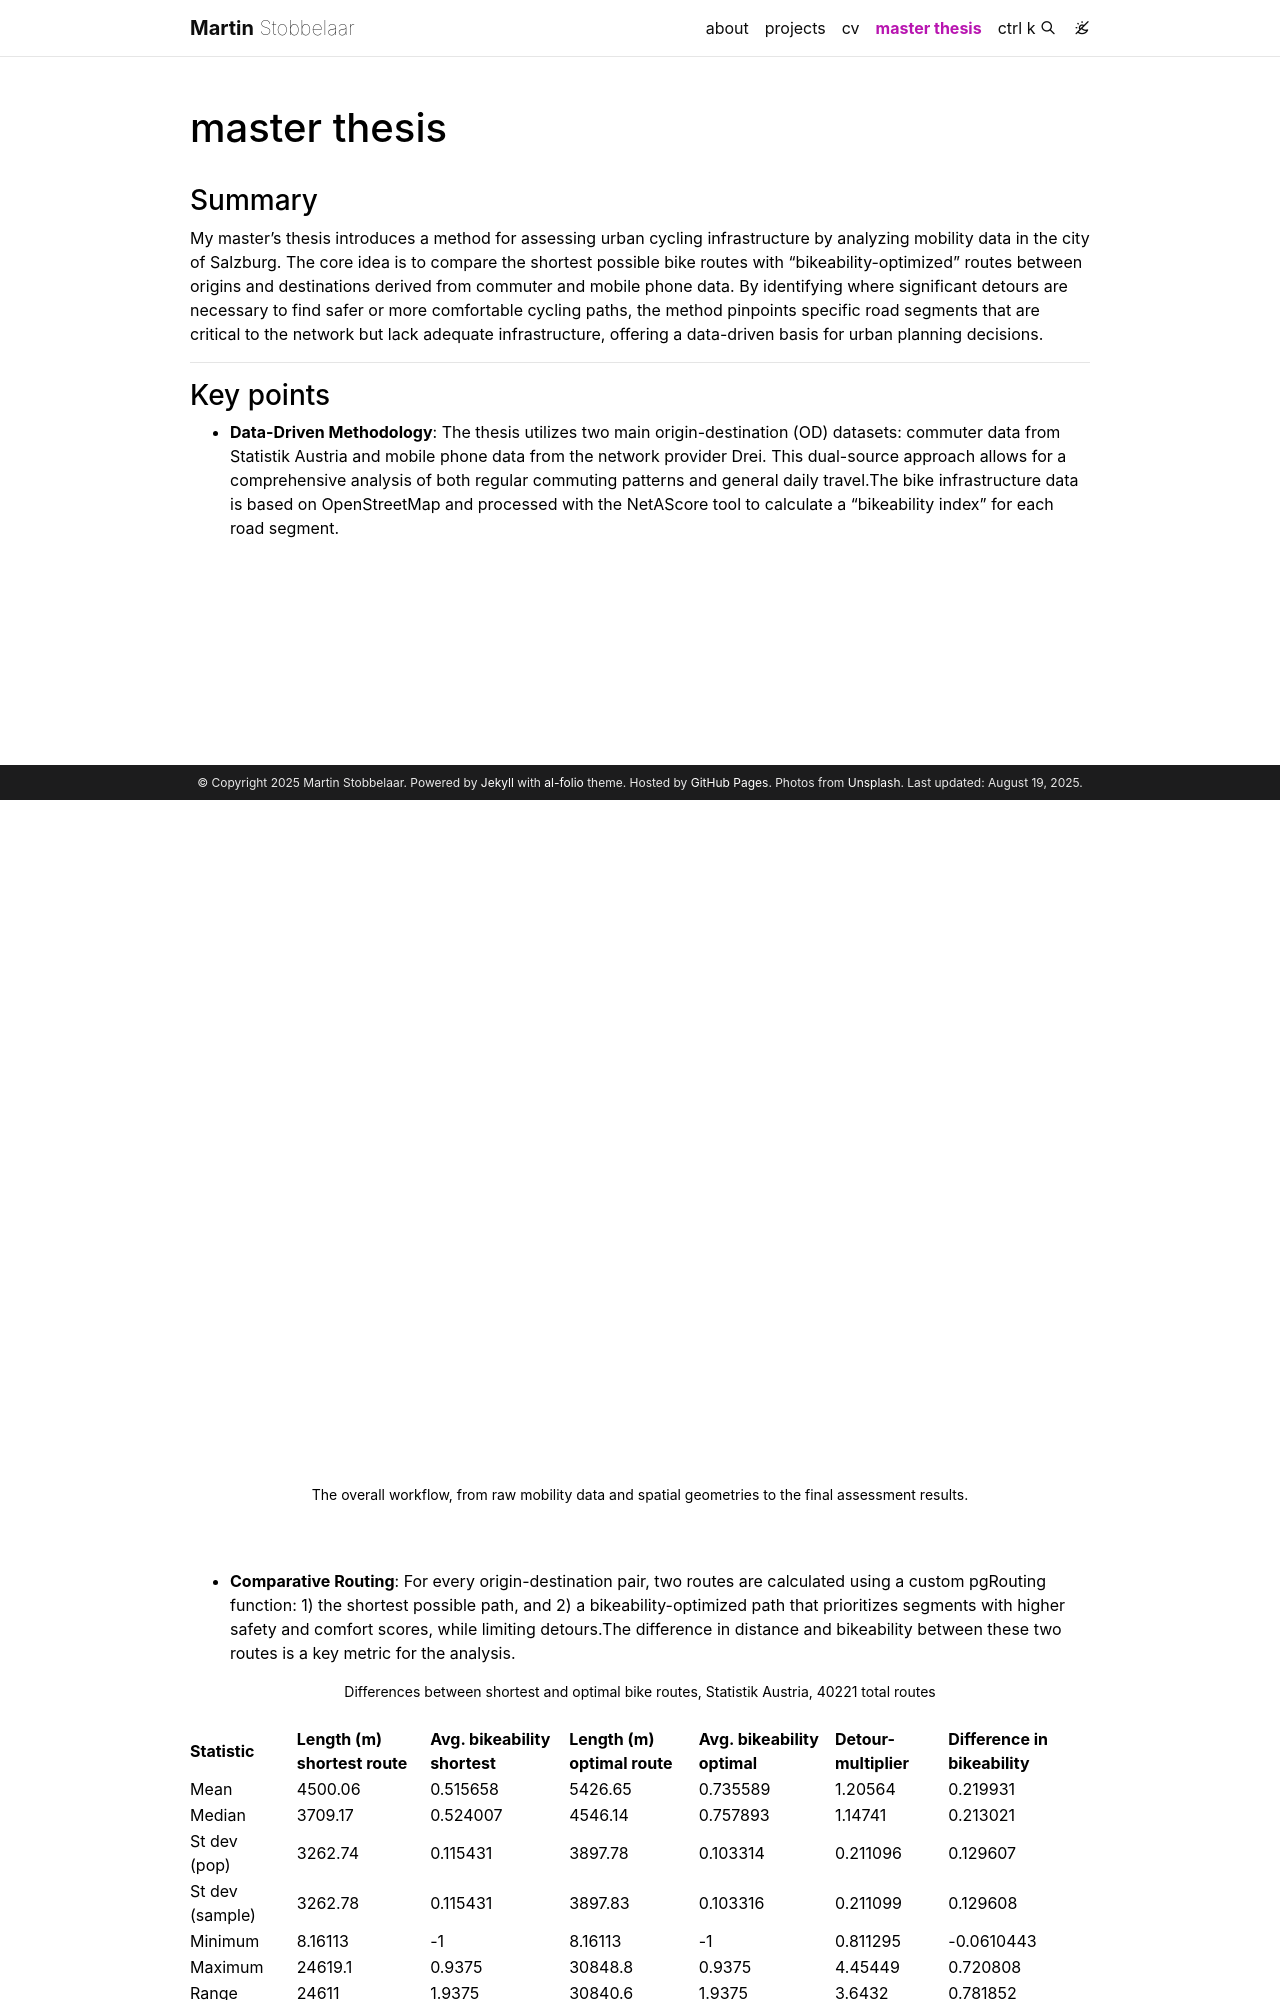

repository: m4rtnstbblr/m4rtnstbblr.github.io · page: master_thesis.html · generator: jekyll

---
layout: page
title: master thesis
permalink: /master_thesis
nav: true
nav_order: 4
horizontal: false
---

### Summary

My master's thesis introduces a method for assessing urban cycling infrastructure by analyzing mobility data in the city of Salzburg. The core idea is to compare the shortest possible bike routes with "bikeability-optimized" routes between origins and destinations derived from commuter and mobile phone data. By identifying where significant detours are necessary to find safer or more comfortable cycling paths, the method pinpoints specific road segments that are critical to the network but lack adequate infrastructure, offering a data-driven basis for urban planning decisions.

---
